Photos from the image-classification dataset "images" in the GitHub repository mgatlin3-gtri/FT. Its 4 classes are: diarrhea, farts, pee, poop.

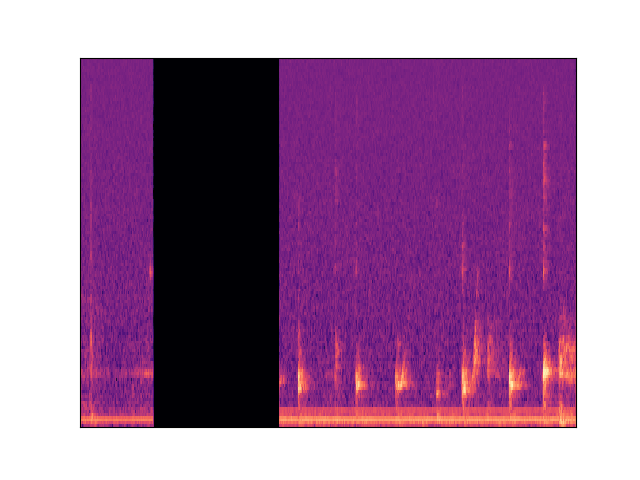
Label: poop

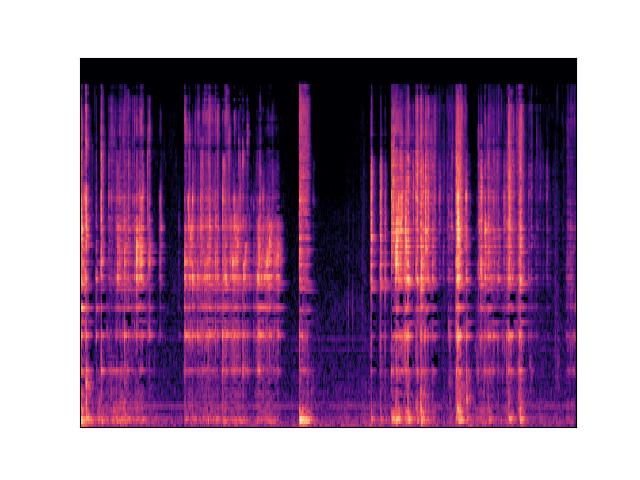
Label: diarrhea

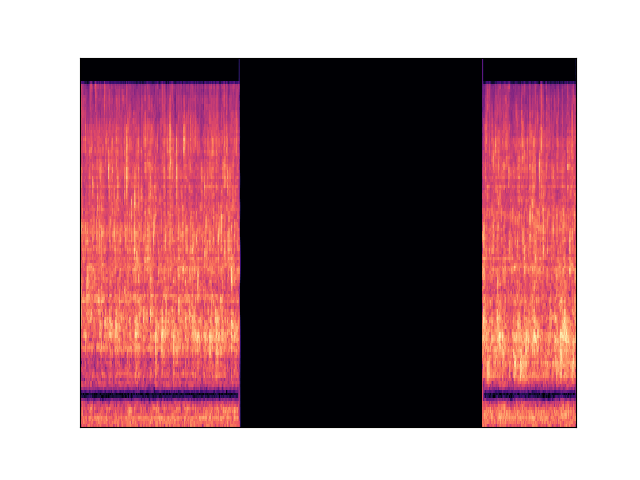
Label: pee

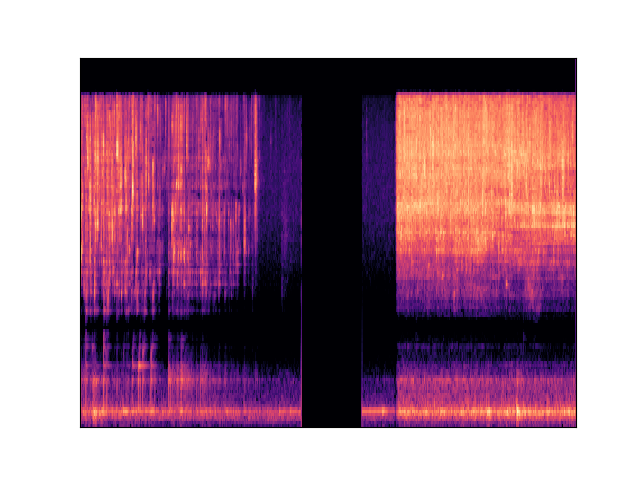
Label: pee

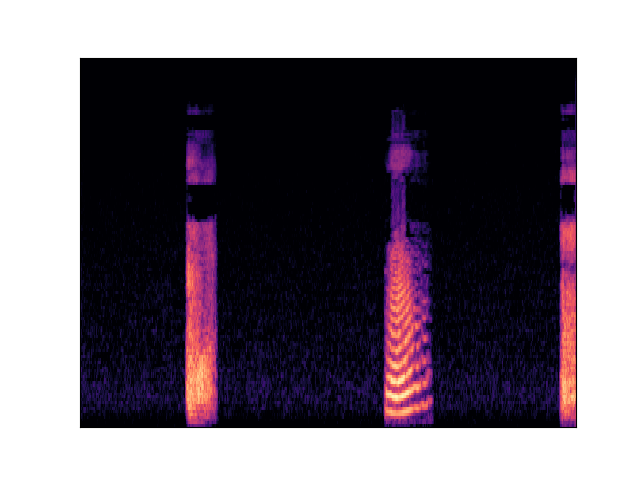
Label: farts

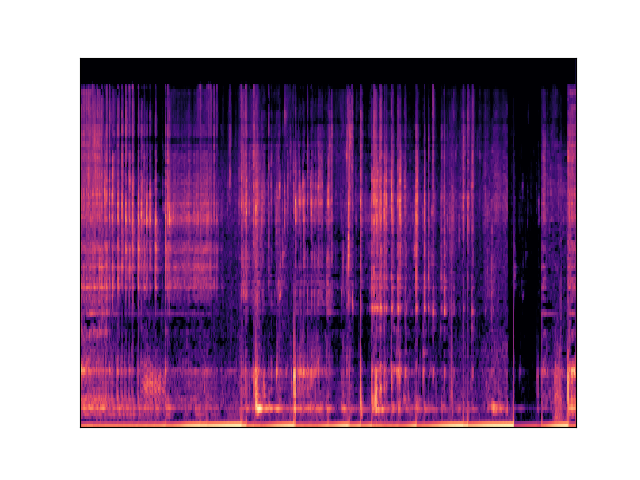
Label: diarrhea
